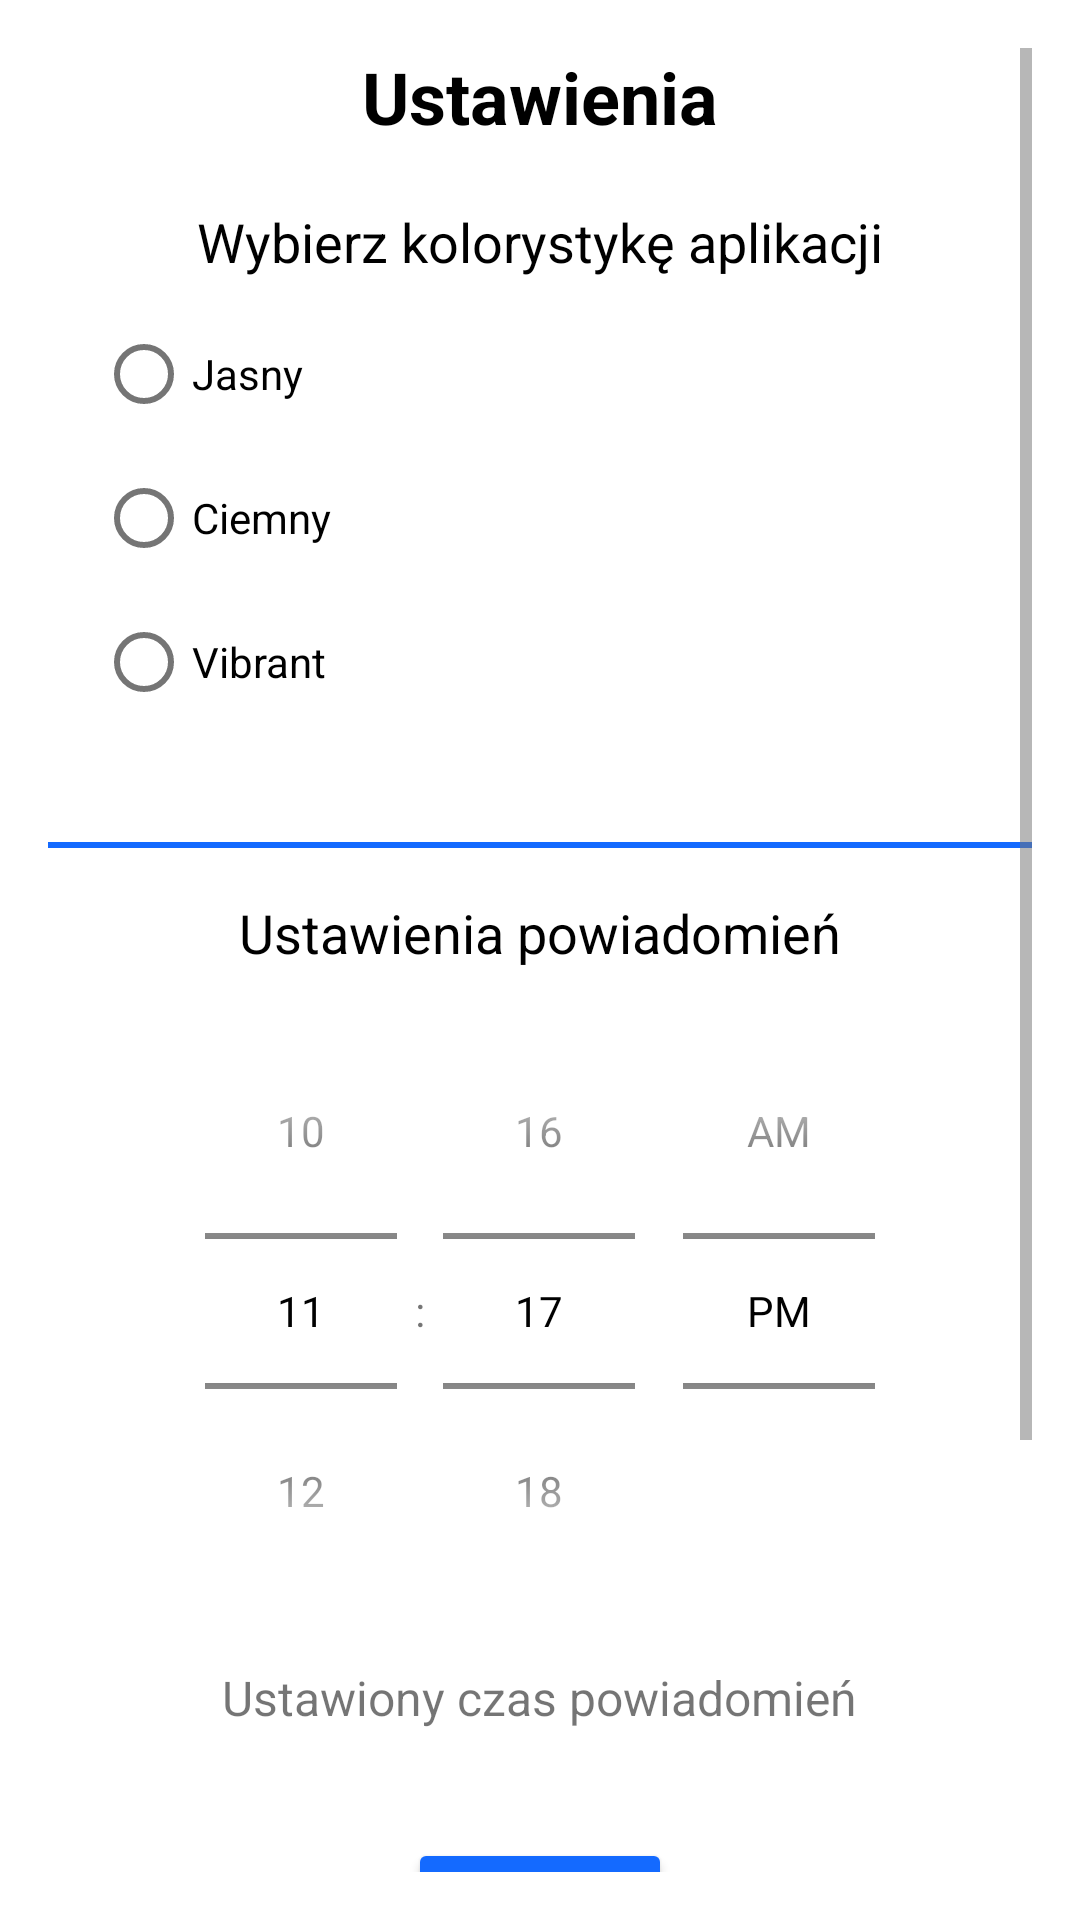

Produce the Android XML layout that renders to this screen, including the resource entries it uses.
<!-- AndroidManifest.xml: application theme Theme.KalendarzSemi.Light -->
<!-- res/layout/activity_settings.xml -->
<?xml version="1.0" encoding="utf-8"?>
<ScrollView xmlns:android="http://schemas.android.com/apk/res/android"
    android:layout_width="match_parent"
    android:layout_height="match_parent"
    android:padding="16dp"
    android:background="?attr/colorPrimary">

    <LinearLayout
        android:layout_width="match_parent"
        android:layout_height="wrap_content"
        android:orientation="vertical"
        android:gravity="center">

        <TextView
            android:id="@+id/tvSettingsTitle"
            android:layout_width="wrap_content"
            android:layout_height="wrap_content"
            android:text="@string/settings"
            android:textSize="24sp"
            android:textStyle="bold"
            android:layout_marginBottom="20dp"
            android:textColor="?android:attr/textColorPrimary" />

        <TextView
            android:id="@+id/tvTheme"
            android:layout_width="wrap_content"
            android:layout_height="wrap_content"
            android:text="@string/color_settings"
            android:textSize="18sp"
            android:layout_marginBottom="8dp"
            android:textColor="?android:attr/textColorPrimary" />

        <RadioGroup
            android:id="@+id/radioGroupTheme"
            android:layout_width="match_parent"
            android:layout_height="wrap_content"
            android:orientation="vertical"
            android:layout_marginBottom="20dp">

            <RadioButton
                android:id="@+id/rbLight"
                android:layout_width="wrap_content"
                android:layout_height="48dp"
                android:text="@string/light_theme"
                android:layout_marginStart="16dp" />

            <RadioButton
                android:id="@+id/rbDark"
                android:layout_width="wrap_content"
                android:layout_height="48dp"
                android:text="@string/dark_theme"
                android:layout_marginStart="16dp" />

            <RadioButton
                android:id="@+id/rbCustom"
                android:layout_width="wrap_content"
                android:layout_height="48dp"
                android:text="@string/vibrant_theme"
                android:layout_marginStart="16dp" />
        </RadioGroup>

        <View
            android:layout_width="match_parent"
            android:layout_height="2dp"
            android:background="?attr/colorAccent"
            android:layout_marginVertical="16dp" />

        <TextView
            android:id="@+id/tvNotifications"
            android:layout_width="wrap_content"
            android:layout_height="wrap_content"
            android:text="@string/notifications_settings"
            android:textSize="18sp"
            android:layout_marginBottom="8dp"
            android:textColor="?android:attr/textColorPrimary" />

        <TimePicker
            android:id="@+id/timePicker"
            android:layout_width="wrap_content"
            android:layout_height="wrap_content"
            android:timePickerMode="spinner"
            android:layout_gravity="center"
            android:layout_marginBottom="12dp" />

        <TextView
            android:id="@+id/tvNotificationTime"
            android:layout_width="wrap_content"
            android:layout_height="wrap_content"
            android:text="@string/notification_time"
            android:textSize="16sp"
            android:layout_gravity="center"
            android:layout_marginBottom="12dp" />

        <Button
            android:id="@+id/btnSaveNotification"
            android:layout_width="wrap_content"
            android:layout_height="wrap_content"
            android:text="@string/save_button"
            android:layout_marginTop="24dp"
            android:padding="6dp"
            android:gravity="center"
            android:backgroundTint="?android:attr/colorAccent"
            android:textColor="?android:attr/textColorPrimary"
            android:textStyle="bold" />

        <Button
            android:id="@+id/btnCancelNotification"
            android:layout_width="wrap_content"
            android:layout_height="wrap_content"
            android:text="@string/cancel_button"
            android:layout_marginTop="24dp"
            android:padding="12dp"
            android:backgroundTint="?android:attr/colorAccent"
            android:textColor="?android:attr/textColorPrimary"
            android:textStyle="bold" />

        <View
            android:layout_width="match_parent"
            android:layout_height="2dp"
            android:background="?attr/colorAccent"
            android:layout_marginVertical="16dp" />

        <Button
            android:id="@+id/btnReturn"
            android:layout_width="wrap_content"
            android:layout_height="wrap_content"
            android:text="@string/back_button"
            android:layout_marginTop="24dp"
            android:padding="12dp"
            android:backgroundTint="?android:attr/colorAccent"
            android:textColor="?android:attr/textColorPrimary"
            android:textStyle="bold" />

    </LinearLayout>
</ScrollView>
<!-- resources referenced by this layout -->
<resources>
  <string name="back_button">Wróć</string>
  <string name="cancel_button">Wyczyść powiadomienia</string>"
  <string name="color_settings">Wybierz kolorystykę aplikacji</string>
  <string name="dark_theme">Ciemny</string>
  <string name="light_theme">Jasny</string>
  <string name="notification_time">Ustawiony czas powiadomień</string>
  <string name="notifications_settings">Ustawienia powiadomień</string>
  <string name="save_button">Zapisz</string>
  <string name="settings">Ustawienia</string>
  <string name="vibrant_theme">Vibrant</string>
  <style name="Theme.KalendarzSemi.Light" parent="Theme.AppCompat.Light.NoActionBar">
          <item name="colorPrimary">@color/background_color_light</item>
          <item name="colorPrimaryDark">@color/background_color_light</item>
          <item name="colorAccent">@color/button_color_light</item>
          <item name="android:textColorPrimary">@color/primary_text_color_light</item>
          <item name="android:textColorSecondary">@color/secondary_text_color_light</item>
      </style>
  <color name="background_color_light">#FFFFFF</color>
  <color name="button_color_light">#146aff</color>
  <color name="primary_text_color_light">#000000</color>
  <color name="secondary_text_color_light">#757575</color>
</resources>
